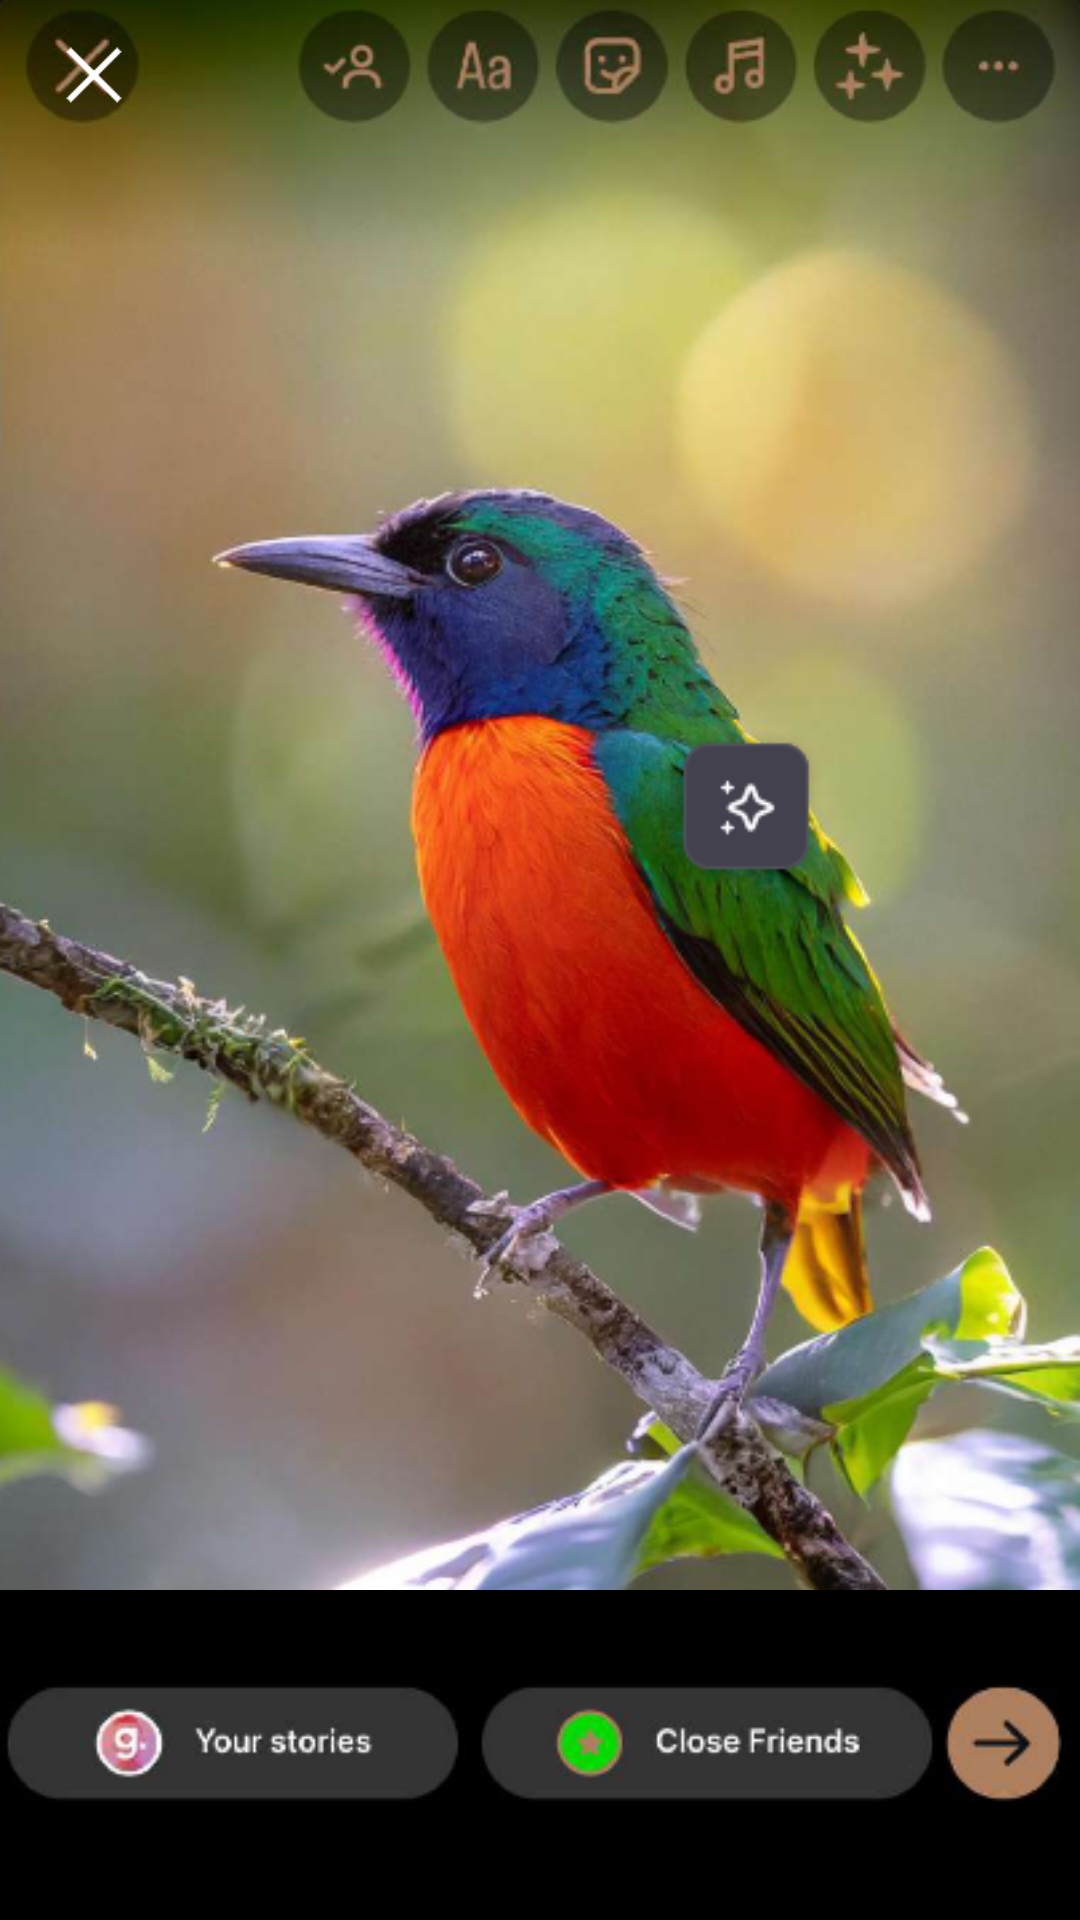

This screen was rendered from an Android layout file. Write that file and the resources it references.
<!-- AndroidManifest.xml: application theme Theme.I230553 -->
<!-- res/layout/activity_story_avtivity.xml -->
<?xml version="1.0" encoding="utf-8"?>
<RelativeLayout xmlns:android="http://schemas.android.com/apk/res/android"
    xmlns:app="http://schemas.android.com/apk/res-auto"
    xmlns:tools="http://schemas.android.com/tools"
    android:id="@+id/main"
    android:layout_width="match_parent"
    android:layout_height="match_parent"
    tools:context=".StoryAvtivity"
    android:layout_marginTop="25dp"
    android:background="@drawable/birds_2">

    <RelativeLayout
        android:id="@+id/story_header"
        android:layout_width="match_parent"
        android:layout_height="56dp"
        android:background="@android:color/transparent"
        android:backgroundTint="@android:color/transparent"
        android:layout_marginTop="5dp"
        android:layout_marginLeft="15dp"
        android:layout_marginRight="15dp">


        <LinearLayout
            android:id="@+id/user_info_container"
            android:layout_width="wrap_content"
            android:layout_height="wrap_content"
            android:layout_centerVertical="true"
            android:layout_marginLeft="12dp"
            android:orientation="horizontal">




        </LinearLayout>

        <ImageView
            android:id="@+id/close_button"
            android:layout_width="40dp"
            android:layout_height="40dp"
            android:layout_alignParentLeft="true"
            android:layout_marginLeft="-4dp"
            android:padding="4dp"
            android:src="@drawable/ic_cross"
            app:tint="@color/white" />

    </RelativeLayout>



    <RelativeLayout
        android:id="@+id/bottom_navigation"
        android:layout_width="match_parent"
        android:layout_height="110dp"
        android:layout_alignParentBottom="true"
        android:background="#000000"
        android:paddingBottom="8dp">
        <ImageView
            android:layout_width="match_parent"
            android:layout_height="match_parent"

            android:src="@drawable/story_bottom"
            />

        <Button
            android:id="@+id/next"
            android:layout_width="50dp"
            android:layout_height="50dp"
            android:layout_alignParentRight="true"
            android:layout_marginRight="5dp"
            android:layout_marginBottom="25dp"
            android:layout_alignParentBottom="true"
            android:background="@android:color/transparent">

        </Button>
    </RelativeLayout>
</RelativeLayout>
<!-- resources referenced by this layout -->
<resources>
  <color name="white">#FFFFFFFF</color>
  <!-- drawable birds_2: png bitmap (drawable, 359190 bytes) -->
  <!-- drawable ic_cross: png bitmap (drawable, 591 bytes) -->
  <!-- drawable story_bottom: png bitmap (drawable, 15653 bytes) -->
  <style name="Theme.I230553" parent="Base.Theme.I230553" />
  <style name="Base.Theme.I230553" parent="Theme.Material3.DayNight.NoActionBar">
          
          
      </style>
</resources>
